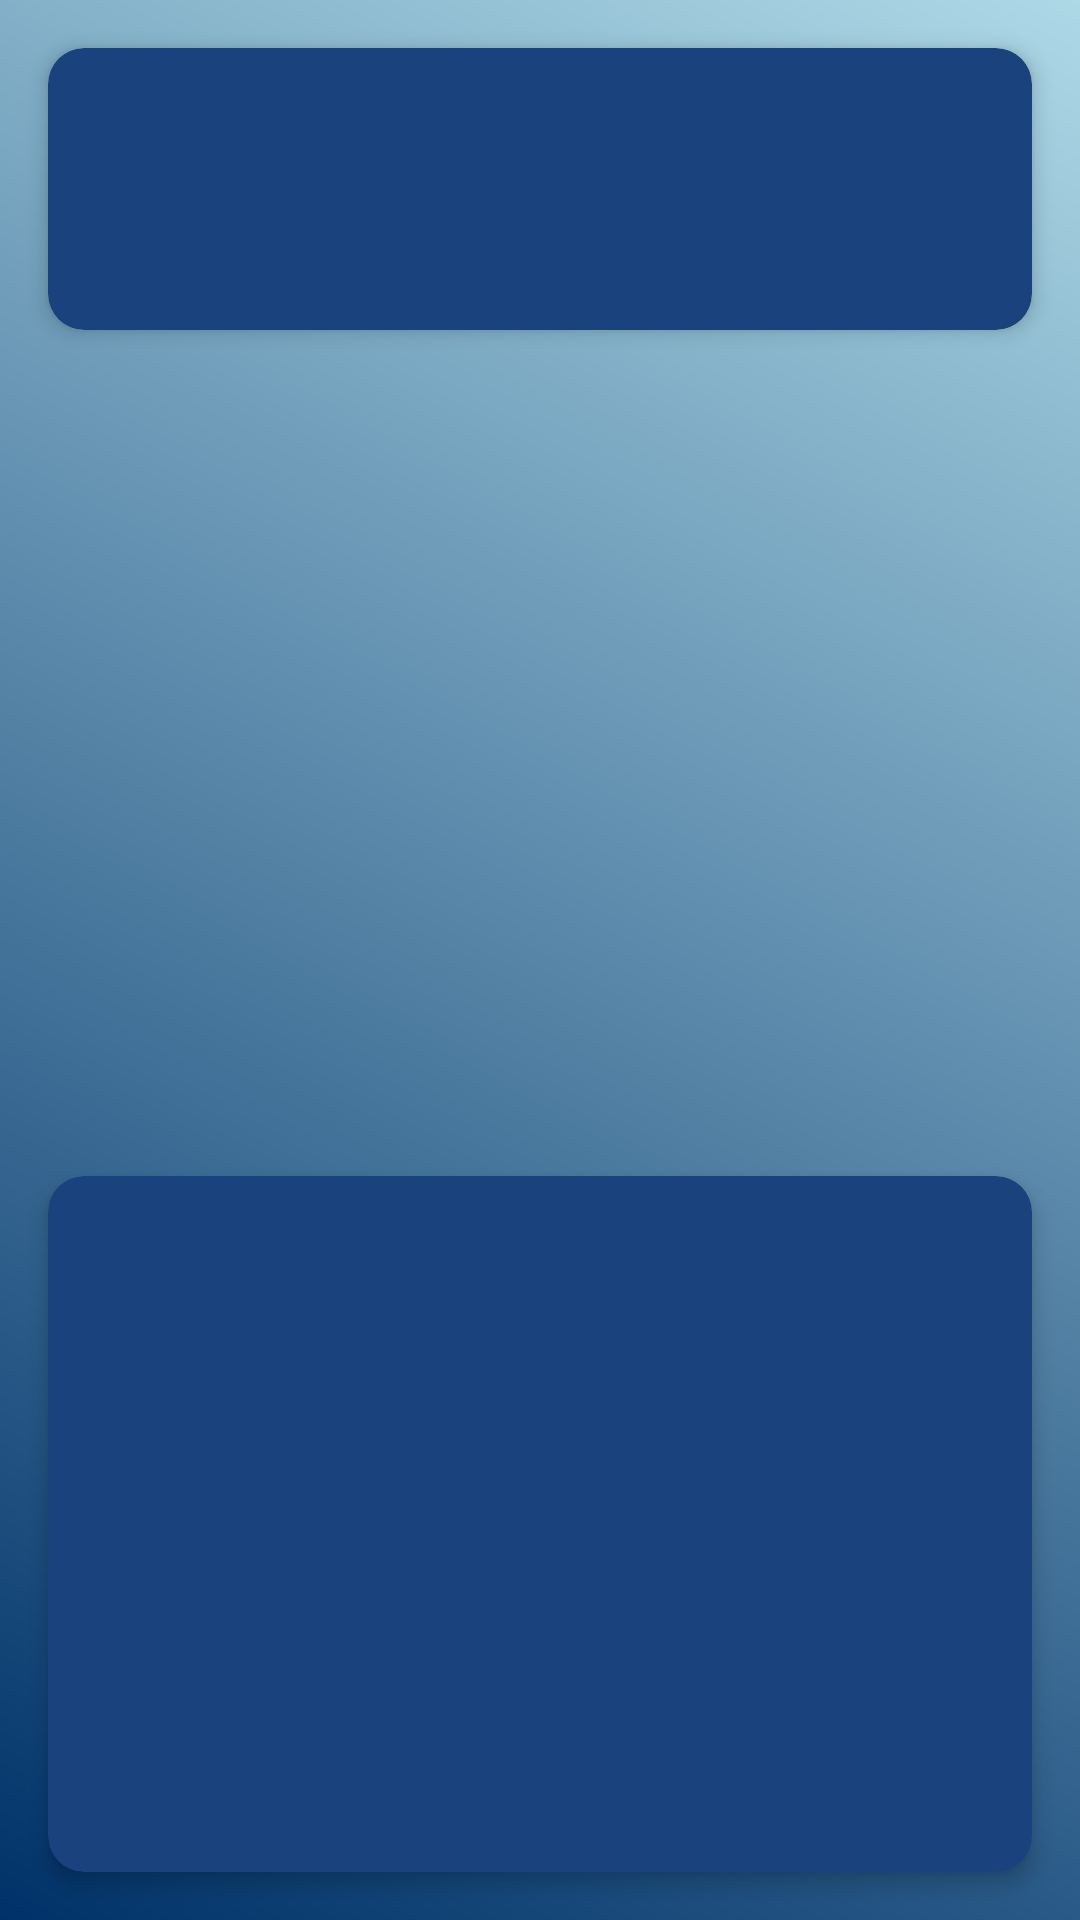

The Android layout XML behind this screen, and the referenced resources:
<!-- AndroidManifest.xml: application theme Theme.Projecte -->
<!-- res/layout/fragment_show_val_exercise.xml -->
<?xml version="1.0" encoding="utf-8"?>
<androidx.constraintlayout.widget.ConstraintLayout
    xmlns:android="http://schemas.android.com/apk/res/android"
    xmlns:app="http://schemas.android.com/apk/res-auto"
    android:layout_width="match_parent"
    android:layout_height="match_parent"
    android:background="@drawable/gradient_background">

    
    <androidx.cardview.widget.CardView
        android:id="@+id/cardExerciseInfo"
        android:layout_width="0dp"
        android:layout_height="wrap_content"
        app:cardBackgroundColor="@color/medium_dark_blue"
        app:cardCornerRadius="12dp"
        app:cardElevation="4dp"
        android:layout_margin="16dp"
        app:layout_constraintTop_toTopOf="parent"
        app:layout_constraintStart_toStartOf="parent"
        app:layout_constraintEnd_toEndOf="parent">

        <LinearLayout
            android:layout_width="match_parent"
            android:layout_height="wrap_content"
            android:orientation="vertical"
            android:padding="16dp">

            <TextView
                android:id="@+id/tvExerciseName"
                android:layout_width="match_parent"
                android:layout_height="wrap_content"
                android:textSize="24sp"
                android:textStyle="bold"
                android:textColor="@color/white" />

            <TextView
                android:id="@+id/tvExerciseDescription"
                android:layout_width="match_parent"
                android:layout_height="wrap_content"
                android:layout_marginTop="8dp"
                android:textSize="16sp"
                android:textColor="@color/white" />

        </LinearLayout>
    </androidx.cardview.widget.CardView>

    
    <FrameLayout
        android:id="@+id/flImageContainer"
        android:layout_width="250dp"
        android:layout_height="250dp"
        android:layout_marginStart="24dp"
        android:layout_marginTop="16dp"
        android:layout_marginEnd="24dp"
        android:background="@drawable/rounded_image_background"
        android:clickable="true"
        android:focusable="true"
        app:layout_constraintEnd_toEndOf="parent"
        app:layout_constraintHorizontal_bias="0.504"
        app:layout_constraintStart_toStartOf="parent"
        app:layout_constraintTop_toBottomOf="@+id/cardExerciseInfo">

        <ImageView
            android:id="@+id/ivExerciseImage"
            android:layout_width="250dp"
            android:layout_height="250dp"
            android:layout_gravity="center"
            android:scaleType="centerCrop"
            app:srcCompat="@drawable/addimage" />

    </FrameLayout>

    
    <androidx.cardview.widget.CardView
        android:layout_width="0dp"
        android:layout_height="0dp"
        app:cardBackgroundColor="@color/medium_dark_blue"
        app:cardCornerRadius="12dp"
        app:cardElevation="4dp"
        android:layout_margin="16dp"
        app:layout_constraintTop_toBottomOf="@id/flImageContainer"
        app:layout_constraintStart_toStartOf="parent"
        app:layout_constraintEnd_toEndOf="parent"
        app:layout_constraintBottom_toBottomOf="parent">

        <androidx.recyclerview.widget.RecyclerView
            android:id="@+id/rvSeries"
            android:layout_width="match_parent"
            android:layout_height="match_parent"
            android:padding="16dp"
            android:clipToPadding="false"
            android:scrollbars="vertical" />

    </androidx.cardview.widget.CardView>

</androidx.constraintlayout.widget.ConstraintLayout>
<!-- resources referenced by this layout -->
<resources>
  <color name="medium_dark_blue">#1A437D</color>
  <color name="white">#FFFFFFFF</color>
  <!-- drawable gradient_background (drawable) -->
  <?xml version="1.0" encoding="utf-8"?>
  <layer-list xmlns:android="http://schemas.android.com/apk/res/android">
      <item>
          <shape android:shape="rectangle">
              <gradient
                  android:angle="45"
                  android:startColor="@color/dark_blue"
                  android:endColor="@color/light_blue"/>
          </shape>
      </item>
  </layer-list>
  <style name="Theme.Projecte" parent="Theme.Material3.DayNight.NoActionBar">
          
          <item name="colorPrimary">@color/medium_light_blue</item>
          <item name="colorPrimaryVariant">@color/medium_blue</item> 
          <item name="colorOnPrimary">@color/white</item> 
      </style>
  <color name="dark_blue">#003269</color>
  <color name="light_blue">#ADD8E6</color>
  <color name="medium_light_blue">#7FBCEB</color>
  <color name="medium_blue">#336699</color>
</resources>
